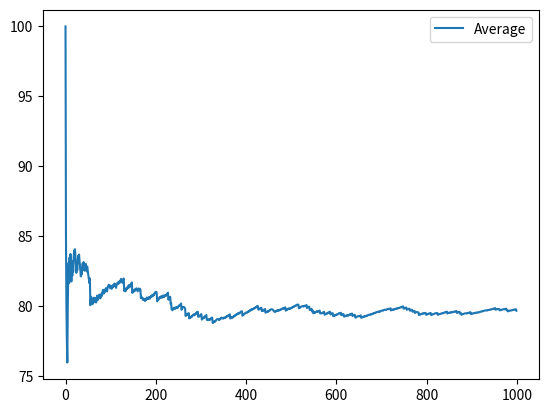

The script that saved this image:
import numpy as np
import matplotlib.pyplot as plt

REPAIR_COST = -20
PROFIT = 100
MAINTENANCE = 70

#Small changes only
class PlantModel:
    def __init__(self):
        self.age = 0
        self.condition = 1
        self.fail_probability = max(0.02 + 0.05*self.age, 1 - self.condition)
        
    def reset(self):
        self.age = 0
        self.condition = 1
        self.fail_probability = max(0.02 + 0.05*self.age, 1 - self.condition)
    
    def update(self, action):
        if (action == 0):
            
            if np.random.random() < self.fail_probability:
                reward = REPAIR_COST - 5*self.age
                self.reset()
                return (reward, self.age, self.condition)
            
            else:
                reward = PROFIT - 5*self.age
                self.age += 1
                self.condition = self.condition - 0.1 * np.random.random()
                self.fail_probability = max(0.02 + 0.05*self.age, 1 - self.condition)
                return (reward, self.age, self.condition)
        
        if (action == 1):
            self.reset()
            
            return (MAINTENANCE, self.age, self.condition)

ITERATIONS = 1000
GAMMA = 0.1
LEARNING_RATE = 0.2
epsilon = 0.8
DELTA_EPSILON = epsilon / 750

q_table = np.zeros(shape=(20, 51, 2))
plant = PlantModel()
plant_age = 0
plant_condition = 50
reward_arr = []
avg_reward_arr = []

for iteration in range(ITERATIONS):
    
    if np.random.random() < epsilon:
        action = np.random.randint(0, 2)
    
    else:
        action = np.argmax(q_table[plant_age][plant_condition])
    
    reward, new_plant_age, new_plant_condition = plant.update(action)
    new_plant_condition = int(50*new_plant_condition)
    
    reward_arr.append(reward)
    avg_reward_arr.append(np.sum(reward_arr) / (iteration + 1))
    
    if(new_plant_age != 0):
        q_table[plant_age][plant_condition][action] = (1 - LEARNING_RATE)*(q_table[plant_age][plant_condition][action]) + LEARNING_RATE*(reward + GAMMA*np.max(q_table[new_plant_age][new_plant_condition]))
    
    else:
        q_table[plant_age][plant_condition][action] = (1 - LEARNING_RATE)*(q_table[plant_age][plant_condition][action]) + LEARNING_RATE*(reward)
    
    plant_age = new_plant_age
    plant_condition = new_plant_condition
    epsilon -= DELTA_EPSILON
    

plt.plot(avg_reward_arr, label = "Average")
plt.legend()
plt.show()

np.save("Level_4_Q_Table", q_table)